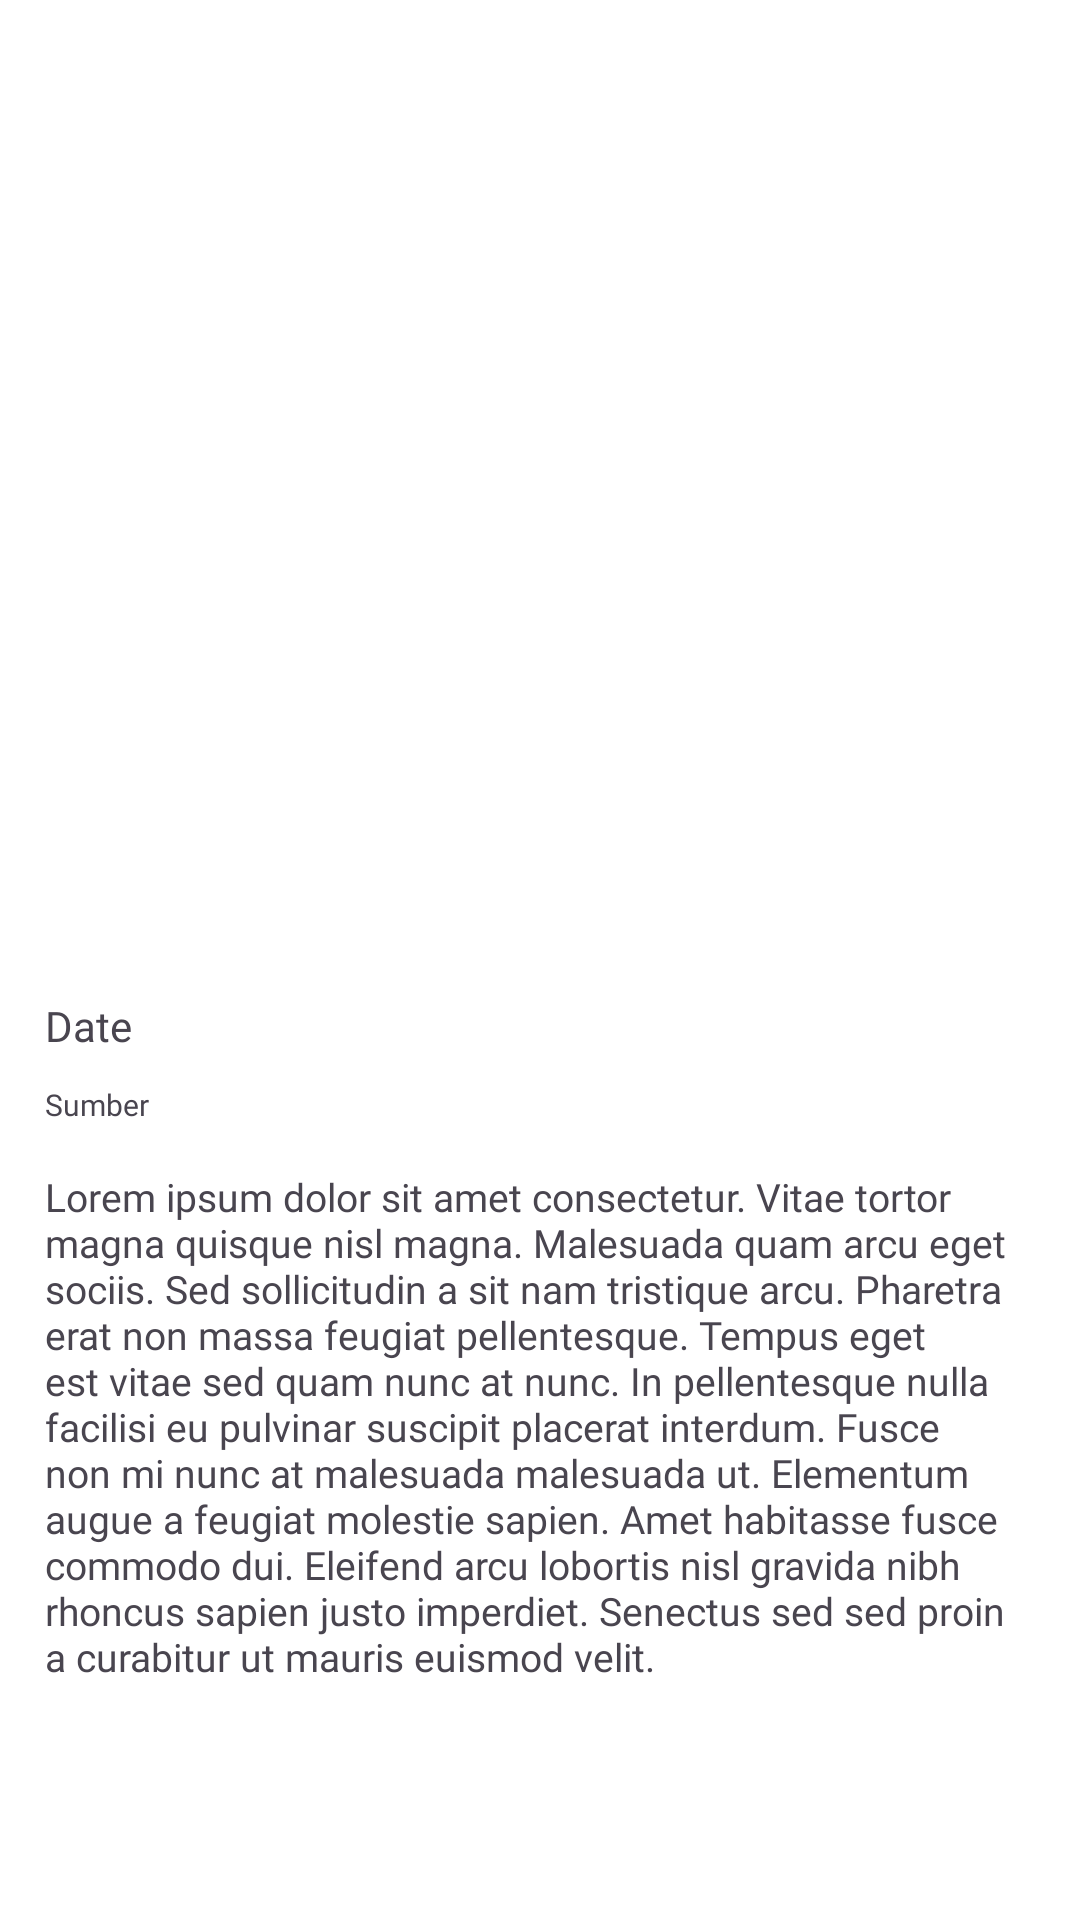

Layout XML and referenced resources for this Android screen:
<!-- AndroidManifest.xml: application theme Theme.HikeWise -->
<!-- res/layout/activity_detail_article.xml -->
<?xml version="1.0" encoding="utf-8"?>
<ScrollView
    xmlns:android="http://schemas.android.com/apk/res/android"
    xmlns:app="http://schemas.android.com/apk/res-auto"
    xmlns:tools="http://schemas.android.com/tools"
    android:layout_width="match_parent"
    android:layout_height="wrap_content"
    tools:context=".ui.DetailArticleActivity">

    <androidx.constraintlayout.widget.ConstraintLayout
        android:layout_width="match_parent"
        android:layout_height="match_parent"
        >

        <com.google.android.material.card.MaterialCardView
            android:id="@+id/cardView_article"
            android:layout_width="match_parent"
            android:layout_height="340dp"
            android:layout_marginTop="-20dp"
            app:cardCornerRadius="18dp"
            app:layout_constraintEnd_toEndOf="parent"
            app:layout_constraintStart_toStartOf="parent"
            app:layout_constraintTop_toTopOf="parent"
            app:strokeWidth="0dp">

            <ImageView
                android:id="@+id/tv_image"
                android:transitionName="image"
                android:layout_width="match_parent"
                android:layout_height="match_parent"
                android:scaleType="centerCrop"
                app:layout_constraintEnd_toEndOf="parent"
                app:layout_constraintStart_toStartOf="parent"
                app:layout_constraintTop_toTopOf="parent"
                tools:src="@tools:sample/avatars" />

        </com.google.android.material.card.MaterialCardView>


        <TextView
            android:id="@+id/tv_sumber"
            android:layout_width="0dp"
            android:layout_height="wrap_content"
            android:layout_marginTop="10dp"
            android:layout_marginEnd="15dp"
            android:fontFamily="@font/poppins_medium"
            android:text="@string/sumber"
            android:textSize="10sp"
            android:transitionName="sumber"
            app:layout_constraintEnd_toEndOf="parent"
            app:layout_constraintHorizontal_bias="1.0"
            app:layout_constraintStart_toStartOf="@+id/tv_date"
            app:layout_constraintTop_toBottomOf="@+id/tv_date" />

        <TextView
            android:id="@+id/tv_date"
            android:layout_width="wrap_content"
            android:layout_height="wrap_content"
            android:layout_marginStart="15dp"
            android:layout_marginTop="12dp"
            android:fontFamily="@font/poppins_medium"
            android:text="@string/date"
            android:textSize="14sp"
            android:transitionName="date"
            app:layout_constraintStart_toStartOf="parent"
            app:layout_constraintTop_toBottomOf="@+id/cardView_article" />


        <TextView
            android:id="@+id/tv_desc_article"
            android:layout_width="0dp"
            android:layout_height="wrap_content"
            android:layout_marginTop="15dp"
            android:layout_marginBottom="40dp"
            android:fontFamily="@font/poppins_regular"
            android:text="@string/desc_article"
            android:textSize="13sp"
            android:transitionName="article"
            app:layout_constraintBottom_toBottomOf="parent"
            app:layout_constraintEnd_toEndOf="@+id/tv_sumber"
            app:layout_constraintHorizontal_bias="1.0"
            app:layout_constraintStart_toStartOf="@+id/tv_sumber"
            app:layout_constraintTop_toBottomOf="@+id/tv_sumber" />

    </androidx.constraintlayout.widget.ConstraintLayout>


</ScrollView>
<!-- resources referenced by this layout -->
<resources>
  <string name="date">Date</string>
  <string name="desc_article">Lorem ipsum dolor sit amet consectetur. Vitae tortor magna quisque nisl magna. Malesuada quam arcu eget sociis. Sed sollicitudin a sit nam tristique arcu. Pharetra erat non massa feugiat pellentesque. Tempus eget est vitae sed quam nunc at nunc. In pellentesque nulla facilisi eu pulvinar suscipit placerat interdum. Fusce non mi nunc at malesuada malesuada ut. Elementum augue a feugiat molestie sapien. Amet habitasse fusce commodo dui. Eleifend arcu lobortis nisl gravida nibh rhoncus sapien justo imperdiet. Senectus sed sed proin a curabitur ut mauris euismod velit.</string>
  <string name="sumber">Sumber</string>
  <style name="Theme.HikeWise" parent="Base.Theme.HikeWise" />
  <style name="Base.Theme.HikeWise" parent="Theme.Material3.DayNight.NoActionBar">
          
          
          <item name="colorPrimary">@color/primary</item>
          <item name="colorOutline">@color/primary</item>
          <item name="colorSurface">@color/white</item>
          <item name="android:windowBackground">@color/white</item>
          <item name="colorOnPrimaryContainer">@color/white</item>
          <item name="colorSurfaceContainerHighest">@color/white</item>
          <item name="colorOnSurfaceVariant">@color/primary</item>
          <item name="colorOnSecondaryContainer">@color/primary</item>
          <item name="bottomNavigationStyle">@style/BottomNavigationView</item>
      </style>
  <color name="primary">#23A28D</color>
  <color name="white">#FFFFFFFF</color>
  <style name="BottomNavigationView" parent="Widget.Material3.BottomNavigationView">
          <item name="materialThemeOverlay">@style/ThemeOverlay.App.BottomNavigationView</item>
      </style>
  <style name="ThemeOverlay.App.BottomNavigationView" parent="">
          <item name="colorPrimary">@color/white</item>
          <item name="colorSurfaceContainer">@color/white</item>
          <item name="colorOnPrimary">@color/primary</item>
          <item name="colorOnSecondary">@color/primary</item>
          <item name="colorSecondaryContainer">#B9F3EA</item>
          <item name="colorOnSurfaceVariant">@color/primary</item>
      </style>
</resources>
